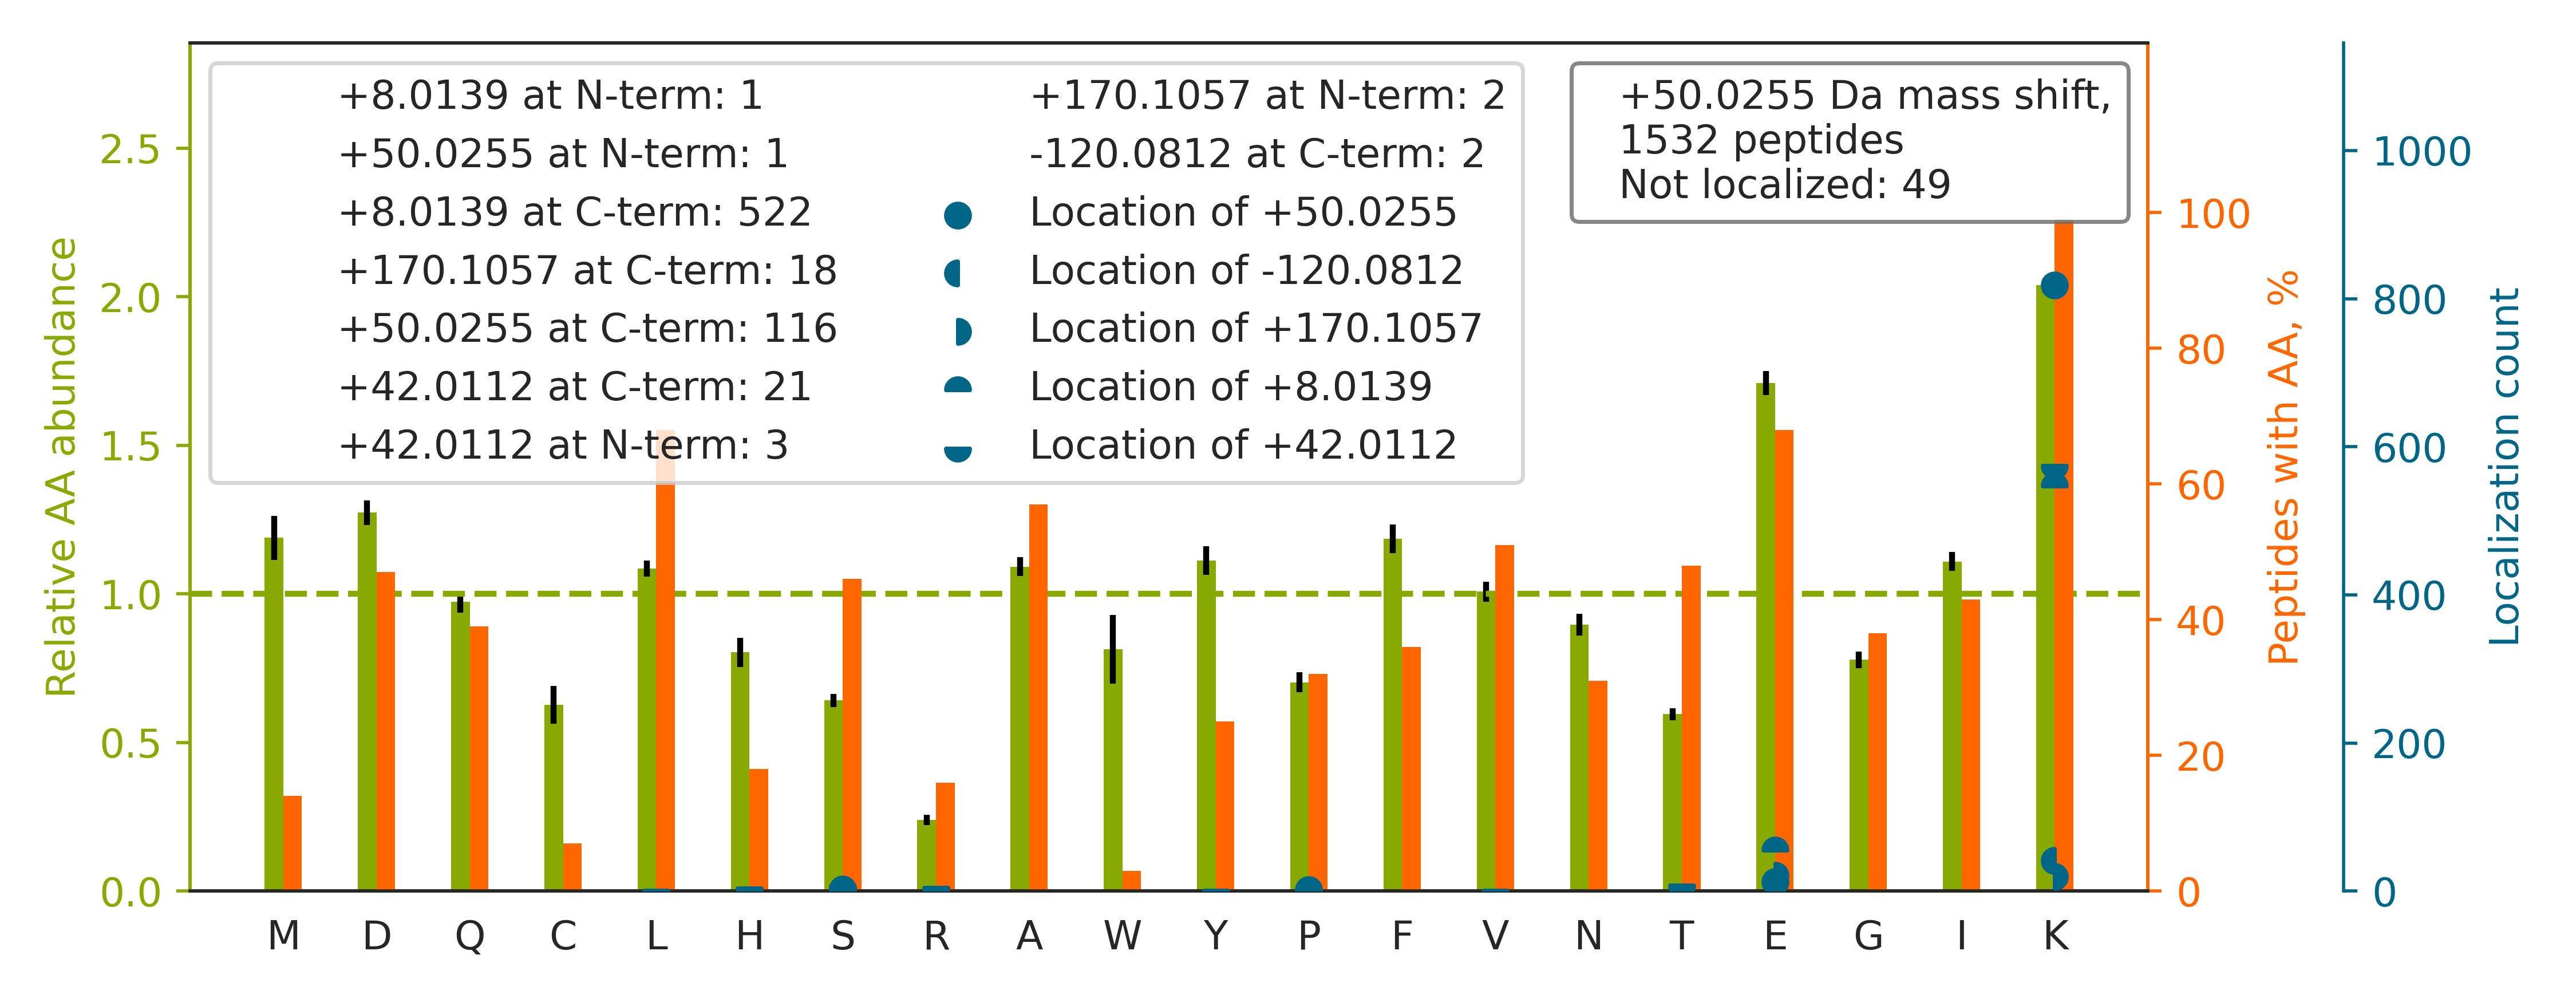

Data behind this chart, as committed beside it:
top isoform	localization score	spectrum
K.VAEDEAEAAAAAK[+8]FT[+42]GLSK.E	0.4436	20160929_QE1_nlc1_BTW_SA_hs_HELA_S_Exp3_…
R.VVDLMAHMASK[+50]E.-	0.922	20160929_QE1_nlc1_BTW_SA_hs_HELA_S_Exp3_…
K.APGAEEYAQQDVLKK.S		20160929_QE1_nlc1_BTW_SA_hs_HELA_S_Exp3_…
K.TPAQYDASELK[+50]ASMK.G	0.9969	20160929_QE1_nlc1_BTW_SA_hs_HELA_S_Exp3_…
K.AEASSGDHPTDTEMK[+50].E	0.9999	20160929_QE1_nlc1_BTW_SA_hs_HELA_S_Exp3_…
K.IPVDTYNNILTVLKLK[+50].H	0.9068	20160929_QE1_nlc1_BTW_SA_hs_HELA_S_Exp3_…
K.SQETECTYFSTPLLLGK[+42]K[+8].G	0.01793	20160929_QE1_nlc1_BTW_SA_hs_HELA_S_Exp3_…
K.IIDDSDSNLSVVK[+50]K.L	0.925	20160929_QE1_nlc1_BTW_SA_hs_HELA_S_Exp3_…
R.TPALVFEHVNNTDFK[+50].Q	1	20160929_QE1_nlc1_BTW_SA_hs_HELA_S_Exp3_…
K.QTTVSNSQQAYQEAFEISK[+50]K.E	0.02384	20160929_QE1_nlc1_BTW_SA_hs_HELA_S_Exp3_…
K.ATISNDGATILK[+42]LLDVVHPAAK[+8].T	0.08731	20160929_QE1_nlc1_BTW_SA_hs_HELA_S_Exp3_…
K.ATGPPVSELITK[+42]AVAASK[+8].E	0.01187	20160929_QE1_nlc1_BTW_SA_hs_HELA_S_Exp3_…
K.AEQINQAAGEASAVLAK[+42]AK[+8].A	0.9303	20160929_QE1_nlc1_BTW_SA_hs_HELA_S_Exp3_…
K.SLTNDWEDHLAVK[+50].H	1	20160929_QE1_nlc1_BTW_SA_hs_HELA_S_Exp3_…
R.FLGVAEQLHNEGFK[+50].L	1	20160929_QE1_nlc1_BTW_SA_hs_HELA_S_Exp3_…
K.DTSASAVAVGLK[+42]QGK[+8].V	0.01657	20160929_QE1_nlc1_BTW_SA_hs_HELA_S_Exp3_…
K.SLYVAEYHSEPVEDEK[+50]P.-	0.7077	20160929_QE1_nlc1_BTW_SA_hs_HELA_S_Exp3_…
K.VPAINVNDSVTK[+42]SK[+8].F	0.007322	20160929_QE1_nlc1_BTW_SA_hs_HELA_S_Exp3_…
K.ASGPPVSELIT[+42]KAVAASK[+8].E	0.7184	20160929_QE1_nlc1_BTW_SA_hs_HELA_S_Exp3_…
K.AQPAQPADEPAEK[+50]ADEPMEH.-	0.994	20160929_QE1_nlc1_BTW_SA_hs_HELA_S_Exp3_…
K.APNTPDILEIEFK[+42]K[+8].G	0.00534	20160929_QE1_nlc1_BTW_SA_hs_HELA_S_Exp3_…
K.AEASSGDHPTDTEMK[+42]EE[+8]QK.S	0.0007033	20160929_QE1_nlc1_BTW_SA_hs_HELA_S_Exp3_…
R.SDPTSYAGYIEDLK[+42]K[+8].F	0.01037	20160929_QE1_nlc1_BTW_SA_hs_HELA_S_Exp3_…
K.NVEQSSDLQDQLNHLLK[+50].-	1	20160929_QE1_nlc1_BTW_SA_hs_HELA_S_Exp3_…
K.HNELTGDNVGPLILK[+50]K.K	0.04006	20160929_QE1_nlc1_BTW_SA_hs_HELA_S_Exp3_…
K.GVTIASGGVLPNIHPELLAKK.R		20160929_QE1_nlc1_BTW_SA_hs_HELA_S_Exp3_…
R.STGEAFVQFASQEIAEK[+42]ALK[+8].K	0.0097	20160929_QE1_nlc1_BTW_SA_hs_HELA_S_Exp3_…
K.SDALETLGFLNHYQMK[+50].N	0.9999	20160929_QE1_nlc1_BTW_SA_hs_HELA_S_Exp3_…
K.GIVDQSQQAYQEAFEISK[+42]K[+8].E	0.0102	20160929_QE1_nlc1_BTW_SA_hs_HELA_S_Exp3_…
K.SPDSDVAATLK[+42]K[+8].Q	0.005312	20160929_QE1_nlc1_BTW_SA_hs_HELA_S_Exp3_…
K.SQHSGNAQVTQTKFLP[+50]NAPK.A	0.8861	20160929_QE1_nlc1_BTW_SA_hs_HELA_S_Exp3_…
R.APVSQAAK[+50]FDPSTK.I	1	20160929_QE1_nlc1_BTW_SA_hs_HELA_S_Exp3_…
R.TYDATTHFETTCDDIK[+50].N	1	20160929_QE1_nlc1_BTW_SA_hs_HELA_S_Exp3_…
K.VSQPIEGHAASFAQFK[+50].M	1	20160929_QE1_nlc1_BTW_SA_hs_HELA_S_Exp3_…
K.VGGTSDVEVNEK[+50]K.D	0.5066	20160929_QE1_nlc1_BTW_SA_hs_HELA_S_Exp3_…
K.GSGNLEAIHIIK[+42]K[+8].L	0.003925	20160929_QE1_nlc1_BTW_SA_hs_HELA_S_Exp3_…
K.ATAVMPDGQFK[+50]DISLSDYK.G	0.9998	20160929_QE1_nlc1_BTW_SA_hs_HELA_S_Exp3_…
R.AVTDK[+42]FLSAIVSSVDK[+8].I	0.5902	20160929_QE1_nlc1_BTW_SA_hs_HELA_S_Exp3_…
R.ALPFWNEEIVPQIK[+42]EGK[+8].R	0.9238	20160929_QE1_nlc1_BTW_SA_hs_HELA_S_Exp3_…
K.DLSTVEALQNLK[+50]NLK.S	0.9995	20160929_QE1_nlc1_BTW_SA_hs_HELA_S_Exp3_…
R.GPPASSPAPAPKFSPVTPK.F		20160929_QE1_nlc1_BTW_SA_hs_HELA_S_Exp3_…
R.AEAESMYQIK[+42]YEELQSLAGK[+8].H	0.03888	20160929_QE1_nlc1_BTW_SA_hs_HELA_S_Exp3_…
K.IIVDELK[+42]QE[+8]VISTSSK.A	0.0108	20160929_QE1_nlc1_BTW_SA_hs_HELA_S_Exp3_…
K.APVQPQQSPAAAPGGTDEK[+42]PSGK[+8].E	0.06637	20160929_QE1_nlc1_BTW_SA_hs_HELA_S_Exp3_…
K.GLNSESMTEETLK[+50]R.A	0.9928	20160929_QE1_nlc1_BTW_SA_hs_HELA_S_Exp3_…
R.QASVADYEETVK[-120]K[+170].A	0.01141	20160929_QE1_nlc1_BTW_SA_hs_HELA_S_Exp3_…
K.IEDLSQQAQLAAAEK[+42]FK[+8].V	0.00174	20160929_QE1_nlc1_BTW_SA_hs_HELA_S_Exp3_…
R.VLVEPDAGAGVAVMK[+42]FK[+8].N	0.001637	20160929_QE1_nlc1_BTW_SA_hs_HELA_S_Exp3_…
K.LASVPAGGAVAVSAAPGSAAPAAGSAPAAAEE[+50]K…	0.3837	20160929_QE1_nlc1_BTW_SA_hs_HELA_S_Exp3_…
K.TEESPASDEAGEK[+42]EAK[+8].S	0.003213	20160929_QE1_nlc1_BTW_SA_hs_HELA_S_Exp3_…
R.QDAQDLYEAGEK[+42]K[+8].W	0.001179	20160929_QE1_nlc1_BTW_SA_hs_HELA_S_Exp3_…
K.DGVK[+50]FSASGELGNGNIK.L	0.9965	20160929_QE1_nlc1_BTW_SA_hs_HELA_S_Exp3_…
R.VLPSIVNEVLK[+50]SVVAK.F	0.9965	20160929_QE1_nlc1_BTW_SA_hs_HELA_S_Exp3_…
R.FCTGLTQIETLFK[+50]SK.D	0.9251	20160929_QE1_nlc1_BTW_SA_hs_HELA_S_Exp3_…
K.GLAPDLPEDLYHLIK[-120]K[+170].A	0.9459	20160929_QE1_nlc1_BTW_SA_hs_HELA_S_Exp3_…
R.NIIHGSDSVESAEK[+50].E	0.9497	20160929_QE1_nlc1_BTW_SA_hs_HELA_S_Exp3_…
R.LLLPGELAK[+50]HAVSEGTK.A	0.9478	20160929_QE1_nlc1_BTW_SA_hs_HELA_S_Exp3_…
K.ALAAAGYDVE[+50]KNNSR.I	0.8637	20160929_QE1_nlc1_BTW_SA_hs_HELA_S_Exp3_…
K.VPEWVDTVK[+42]LAK[+8].H	0.004605	20160929_QE1_nlc1_BTW_SA_hs_HELA_S_Exp3_…
K.GFGFVDFNSEEDAK[+50]AAK.E	0.9946	20160929_QE1_nlc1_BTW_SA_hs_HELA_S_Exp3_…
... 1,472 more rows
